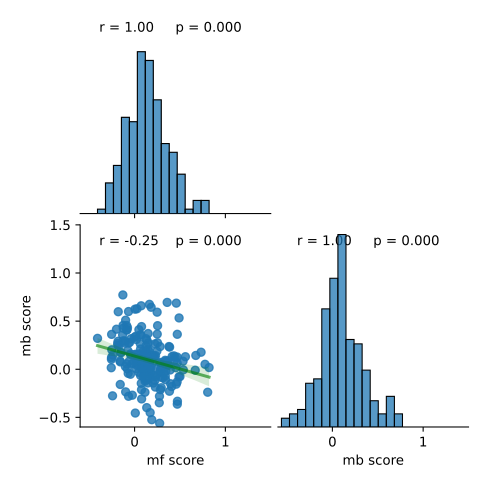

Values plotted in this chart, from the file beside it:
, mb score, mf score, rep score
0, 0.3563, -0.1322, 0.2705
1, 0.108, 0.02465, -0.003559
2, 0.1417, 0.2304, 0.1072
3, 0.01612, 0.4536, 0.3744
4, 0.04899, 0.369, 0.3163
5, 0.1063, 0.1805, 0.1328
6, 0.2297, 0.3859, 0.2932
7, 0.3594, 0.06174, 0.3218
8, 0.06067, -0.02651, -0.04413
9, 0.1008, 0.0891, 0.3919
10, 0.0312, 0.09787, 0.03488
11, 0.006491, 0.2882, 0.2935
12, 0.454, -0.08768, 0.3153
13, -0.2762, -0.2429, 0.02413
14, -0.02218, 0.1077, 0.1496
15, 0.2463, -0.1728, 0.04628
16, 0.02855, -0.1019, 0.06714
17, 0.1563, 0.01275, 0.005082
18, -0.1553, 0.459, 0.1162
19, 0.1359, 0.1035, 0.1099
20, -0.1239, 0.1155, 0.2771
21, 0.003401, -0.07993, 0.02594
22, 0.2958, -0.1232, 0.1783
23, 0.2723, -0.06768, 0.3646
24, 0.05615, -0.0867, 0.0232
25, 0.02842, 0.1118, 0.3765
26, 0.08986, 0.107, 0.4291
27, -0.3325, 0.4719, 0.02558
28, 0.02467, 0.08585, 0.03414
29, 0.05146, 0.7759, 0.2427
30, -0.3988, 0.1337, 0.07268
31, 0.411, 0.04735, 0.3973
32, 0.06932, 0.08163, 0.3555
33, 0.7723, -0.1293, 0.2337
34, 0.1267, 0.4696, 0.3257
35, 0.0787, 0.08157, 0.3075
36, 0.137, 0.06559, 0.4587
37, 0.2435, 0.1269, 0.4058
38, 0.04336, 0.3738, 0.02814
39, 0.1913, 0.1229, 0.1823
40, 0.02711, 0.1148, 0.3234
41, -0.004788, 0.3004, -0.01205
42, 0.1332, 0.4139, 0.1743
43, -0.1505, 0.3965, 0.2653
44, 0.1108, 0.03646, 0.07671
45, 0.4555, -0.1271, 0.1748
46, 0.08377, 0.5338, 0.2068
47, 0.1389, 0.4338, 0.1409
48, 0.1337, 0.2137, 0.1548
49, 0.02987, 0.1632, 0.03499
50, 0.644, 0.1825, 0.1552
51, 0.3211, -0.4084, 0.01637
52, 0.302, 0.1354, 0.08833
53, -0.01886, 0.2811, 0.3975
54, 0.2628, 0.2228, 0.2074
55, -0.08181, 0.2912, 0.3458
56, 0.6281, 0.02585, 0.2641
57, 0.5997, -0.06694, 0.3109
58, -0.06413, 0.1058, 0.08466
59, 0.2747, 0.2525, 0.3731
... 146 more rows
